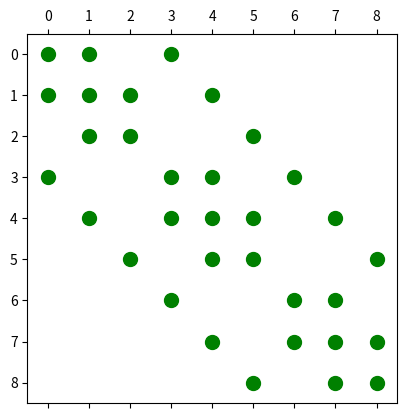

Source code (Python):
import numpy as np
import matplotlib.pyplot as plt
import scipy.sparse as sp
import scipy.sparse.linalg as la

Lx = 10  # length in x direction
Ly = 5  # length in y direction
Nx = 4  # number of intervals in x-direction
Ny = 4  # number of intervals in y-direction
dx = Lx/Nx  # grid step in x-direction
dy = Ly/Ny  # grid step in y-direction

def sourceF(x,y,alpha=40):

    f = 0
    for j in range(1,5):
        for i in range(1,10):

            f += np.exp(-alpha*(x-i)**2-alpha*(y-j)**2)

    return f

def coeffK1(x,y):
    return 1.0

def coeffK(x,y):
    return 1+0.1*(x+y+x*y)

def flatten(array):
    il = np.size(array,axis=0)
    jl = np.size(array,axis=1)
    out = np.empty(il*jl)

    for i in range(il):
        out[i*jl:(i+1)*jl] = array[i]
    return out

def createF(Xvalues, Yvalues,funcName):
    Xvalues = flatten(Xvalues)
    Yvalues = flatten(Yvalues)
    Fvec = funcName(Xvalues, Yvalues)
    return Fvec

def notBoundary(i,j):
    nBx = True
    nBy = True
    if i == -1 or i == Nx-1:
        nBx = False
    if j == -1 or j == Ny-1:
        nBy = False
    return nBx, nBy

def entry(coeffun,cnt, x, y):
    if cnt == 0:
        # add entry for node (i,j-1)
        entryVal = -coeffun(x,y - dy * 0.5) / dy ** 2
    elif cnt == 1:
        # add entry for node (i-1,j)
        entryVal = -coeffun(x - dx * 0.5, y) / dx ** 2
    elif cnt == 2:
        # add entry for node (i,j)
        entryVal = (coeffun(x,y - dy * 0.5) + coeffun(x, y + dy * 0.5)) / dy ** 2 + (coeffun(x - dx * 0.5, y) + coeffun(x + dx * 0.5, y)) / dx ** 2
    elif cnt == 3:
        # add entry for node (i+1,j)
        entryVal = -coeffun(x + dx * 0.5, y) / dx ** 2
    elif cnt == 4:
        # add entry for node (i,j+1)
        entryVal = -coeffun(x, y + dy * 0.5) / dy ** 2

    return entryVal

def create2DLFVM(x,y,coeffFun):
    diags = [[],[],[],[],[]]
    for j in range(0,Nx-1):
        for i in range(0,Ny-1):

            x_coor = x[i,j]
            y_coor = y[i,j]
            diag_points = [[i,j-1],[i-1,j],[i,j],[i+1,j],[i,j+1]]

            for cnt in range(len(diag_points)):
                    nBx, nBy = notBoundary(diag_points[cnt][0],diag_points[cnt][1])
                    print(diag_points[cnt][0],diag_points[cnt][1],nBx,nBy)
                    if nBx and nBy:
                        diags[cnt].append(entry(coeffK, cnt, x_coor, y_coor))
                    else:
                        diags[cnt].append(0)
    print([diags[0][Ny-1:],diags[1][1:],diags[2],diags[3][:-1],diags[4][:-Ny-1]])
    A = sp.diags([diags[0][Nx-1:],diags[1][1:],diags[2],diags[3][:-1],diags[4][:-Nx+1]], [-Nx+1, -1, 0 , 1, Nx-1], format='csc')

    return A



# create grid, source fcn values, coeff fcn values
x,y = np.mgrid[dx:Lx:dx, dy:Ly:dy]

# fvec = createF(x,y,sourceF)
# kvec = createF(x,y,coeffK)

# reshape fvec and kvec for plotting
# size = (Ny-1, Nx-1)
# fvec_reshaped = np.reshape(fvec, size)
# kvec_reshaped = np.reshape(kvec,size)

#--------------------- Plot source fcn and coefficient fcn ------------------------------
# plt.figure(1)
# plt.subplot(2,1,1)
# plt.imshow(fvec_reshaped, origin="lower", extent=((x[0, 0], x[-1, -1], y[0, 0], y[-1, -1])))
# plt.colorbar(orientation='vertical')
# plt.subplot(2,1,2)
# plt.imshow(kvec_reshaped, origin="lower", extent=((x[0, 0], x[-1, -1], y[0, 0], y[-1, -1])))
# plt.colorbar(orientation='vertical')
# plt.show()

#---------------------------------------------------------------------------------------

A = create2DLFVM(x, y, coeffK)
plt.spy(A, marker='o', markersize=10, color='g')
plt.show()